The GitHub repository marcoacc90/cnn-staircase-mobilenet contains a labelled image folder "Dataset" with 2 categories: non obstructed, obs. Examples follow, each with its label.

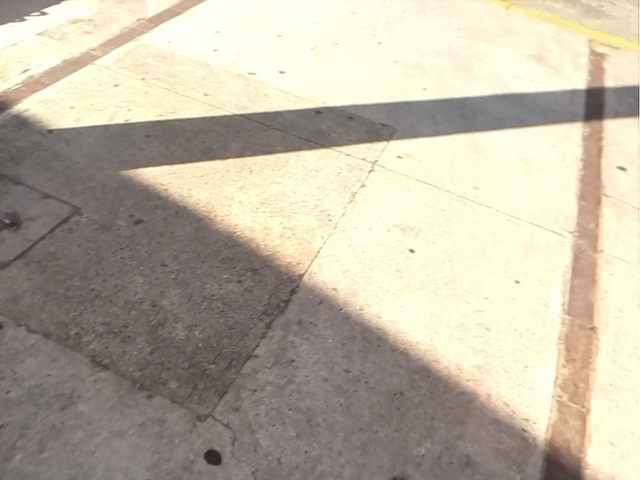
Label: non obstructed

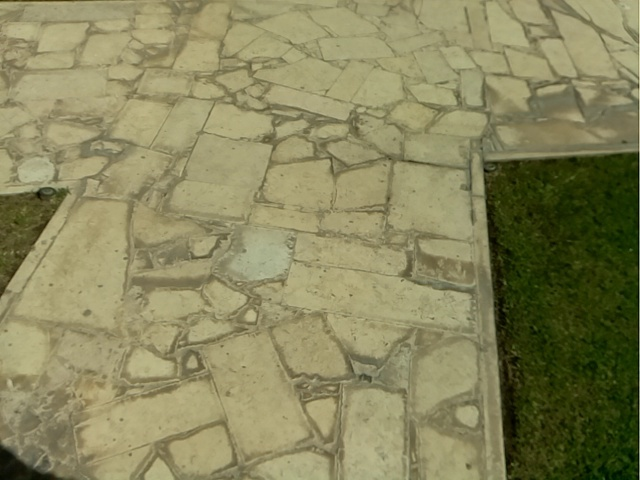
Label: non obstructed

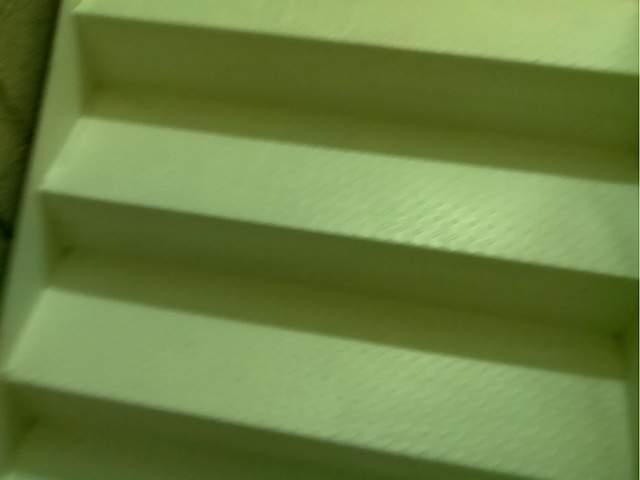
Label: obs

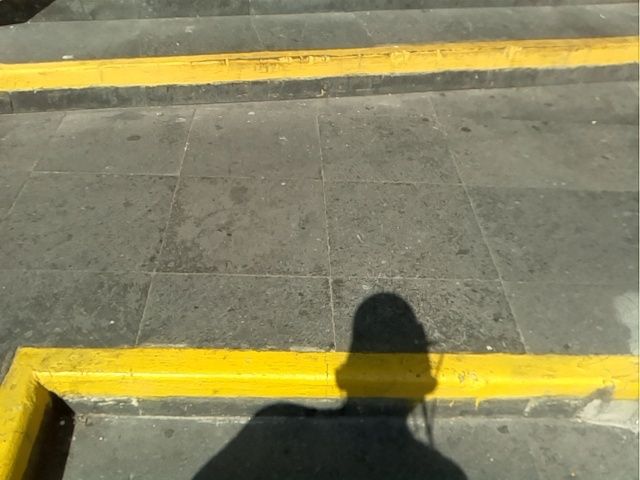
Label: obs

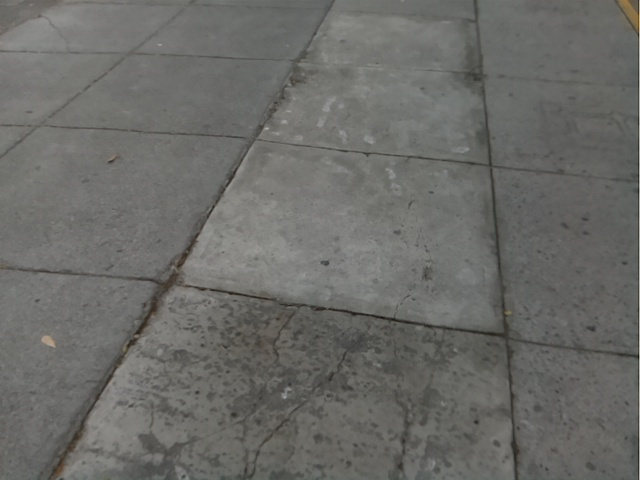
Label: non obstructed

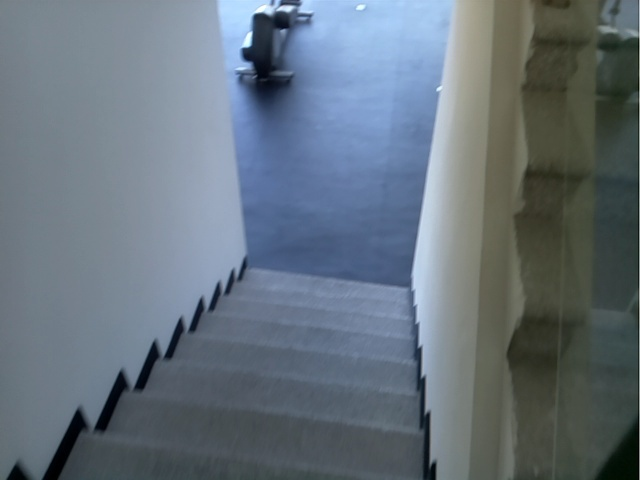
Label: obs
